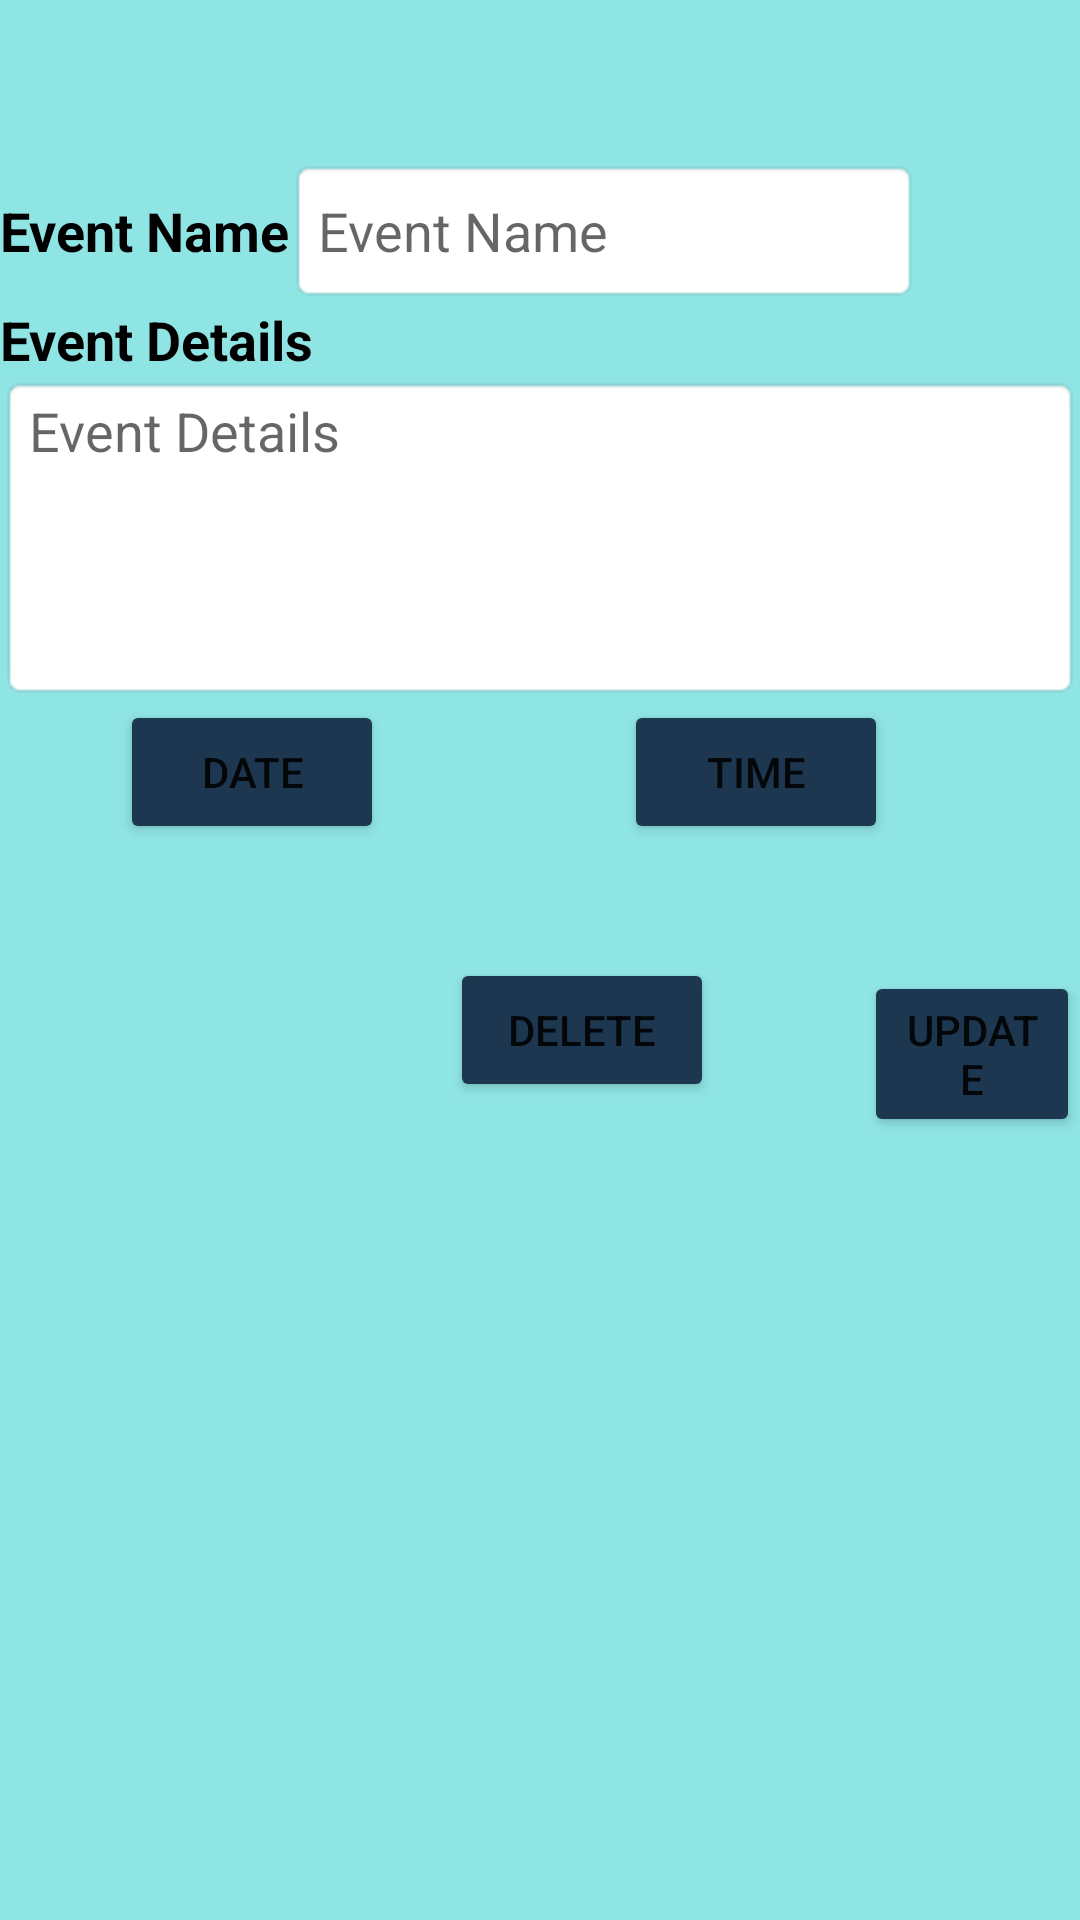

Android layout source for this screen:
<!-- AndroidManifest.xml: application theme Theme.Jon_Curtis_eventTracker -->
<!-- res/layout/activity_edit.xml -->
<?xml version="1.0" encoding="utf-8"?>
<androidx.constraintlayout.widget.ConstraintLayout xmlns:android="http://schemas.android.com/apk/res/android"
    xmlns:app="http://schemas.android.com/apk/res-auto"
    xmlns:tools="http://schemas.android.com/tools"
    android:layout_width="match_parent"
    android:layout_height="match_parent"
    android:background="#8FE4E4"
    tools:context=".EditActivity">

    <LinearLayout
        android:layout_width="match_parent"
        android:layout_height="match_parent"
        android:orientation="vertical">

        <View
            android:layout_width="111dp"
            android:layout_height="53dp" />

        <TableRow
            android:layout_width="match_parent"
            android:layout_height="wrap_content">

            <TextView
                android:id="@+id/textView4"
                android:layout_width="wrap_content"
                android:layout_height="wrap_content"
                android:text="@string/event_name"
                android:textAppearance="@style/TextAppearance.AppCompat.Medium"
                android:textColor="#000000"
                android:textStyle="bold" />

            <EditText
                android:id="@+id/event_name"
                android:layout_width="wrap_content"
                android:layout_height="wrap_content"
                android:background="@android:drawable/editbox_background"
                android:ems="10"
                android:hint="@string/event_name"
                android:inputType="textPersonName"
                android:minHeight="48dp"
                tools:ignore="DuplicateSpeakableTextCheck,TextContrastCheck"
                android:importantForAutofill="no" />
        </TableRow>

        <TextView
            android:id="@+id/textView7"
            android:layout_width="match_parent"
            android:layout_height="wrap_content"
            android:text="@string/event_details"
            android:textAppearance="@style/TextAppearance.AppCompat.Medium"
            android:textColor="#000000"
            android:textStyle="bold" />

        <EditText
            android:id="@+id/event_details"
            android:layout_width="match_parent"
            android:layout_height="108dp"
            android:background="@android:drawable/editbox_background"
            android:ems="10"
            android:gravity="start|top"
            android:hint="@string/event_details"
            android:inputType="textMultiLine"
            tools:ignore="DuplicateSpeakableTextCheck,TextContrastCheck"
            android:importantForAutofill="no" />

        <TableRow
            android:layout_width="match_parent"
            android:layout_height="wrap_content">

            <View
                android:id="@+id/view7"
                android:layout_width="40dp"
                android:layout_height="58dp" />

            <Button
                android:id="@+id/set_date2"
                android:layout_width="wrap_content"
                android:layout_height="wrap_content"
                android:backgroundTint="#1D3751"
                android:text="@string/date"
                app:icon="@android:drawable/ic_menu_month"
                app:iconTint="#FFFFFF" />

            <View
                android:id="@+id/view8"
                android:layout_width="80dp"
                android:layout_height="58dp" />

            <Button
                android:id="@+id/set_time2"
                android:layout_width="wrap_content"
                android:layout_height="wrap_content"
                android:backgroundTint="#1D3751"
                android:text="@string/time"
                app:icon="@android:drawable/ic_lock_idle_alarm" />
        </TableRow>

        <View
            android:layout_width="match_parent"
            android:layout_height="28dp" />

        <TableRow
            android:layout_width="match_parent"
            android:layout_height="76dp">

            <View
                android:layout_width="150dp"
                android:layout_height="53dp" />

            <Button
                android:id="@+id/delete"
                android:layout_width="wrap_content"
                android:layout_height="wrap_content"
                android:backgroundTint="#1D3751"
                android:text="@string/delete" />

            <View
                android:layout_width="50dp"
                android:layout_height="53dp" />

            <Button
                android:id="@+id/add_button"
                android:layout_width="wrap_content"
                android:layout_height="wrap_content"
                android:backgroundTint="#1D3751"
                android:text="@string/update" />
        </TableRow>

    </LinearLayout>
</androidx.constraintlayout.widget.ConstraintLayout>
<!-- resources referenced by this layout -->
<resources>
  <string name="date">Date</string>
  <string name="delete">Delete</string>
  <string name="event_details"> Event Details</string>
  <string name="event_name">  Event Name</string>
  <string name="time">Time</string>
  <string name="update">Update</string>
  <style name="Theme.Jon_Curtis_eventTracker" parent="Theme.MaterialComponents.DayNight.DarkActionBar">
          
          <item name="colorPrimary">@color/purple_500</item>
          <item name="colorPrimaryVariant">@color/purple_700</item>
          <item name="colorOnPrimary">@color/white</item>
          
          <item name="colorSecondary">@color/teal_200</item>
          <item name="colorSecondaryVariant">@color/teal_700</item>
          <item name="colorOnSecondary">@color/black</item>
          
          <item name="android:statusBarColor">?attr/colorPrimaryVariant</item>
          
      </style>
  <!-- not gathered from this repository: default colours our renderer supplied (Android Studio template values) -->
  <color name="purple_500">#FF6200EE</color>
  <color name="purple_700">#FF3700B3</color>
  <color name="teal_200">#FF03DAC5</color>
  <color name="teal_700">#FF018786</color>
  <color name="black">#FF000000</color>
  <color name="white">#FFFFFFFF</color>
</resources>
